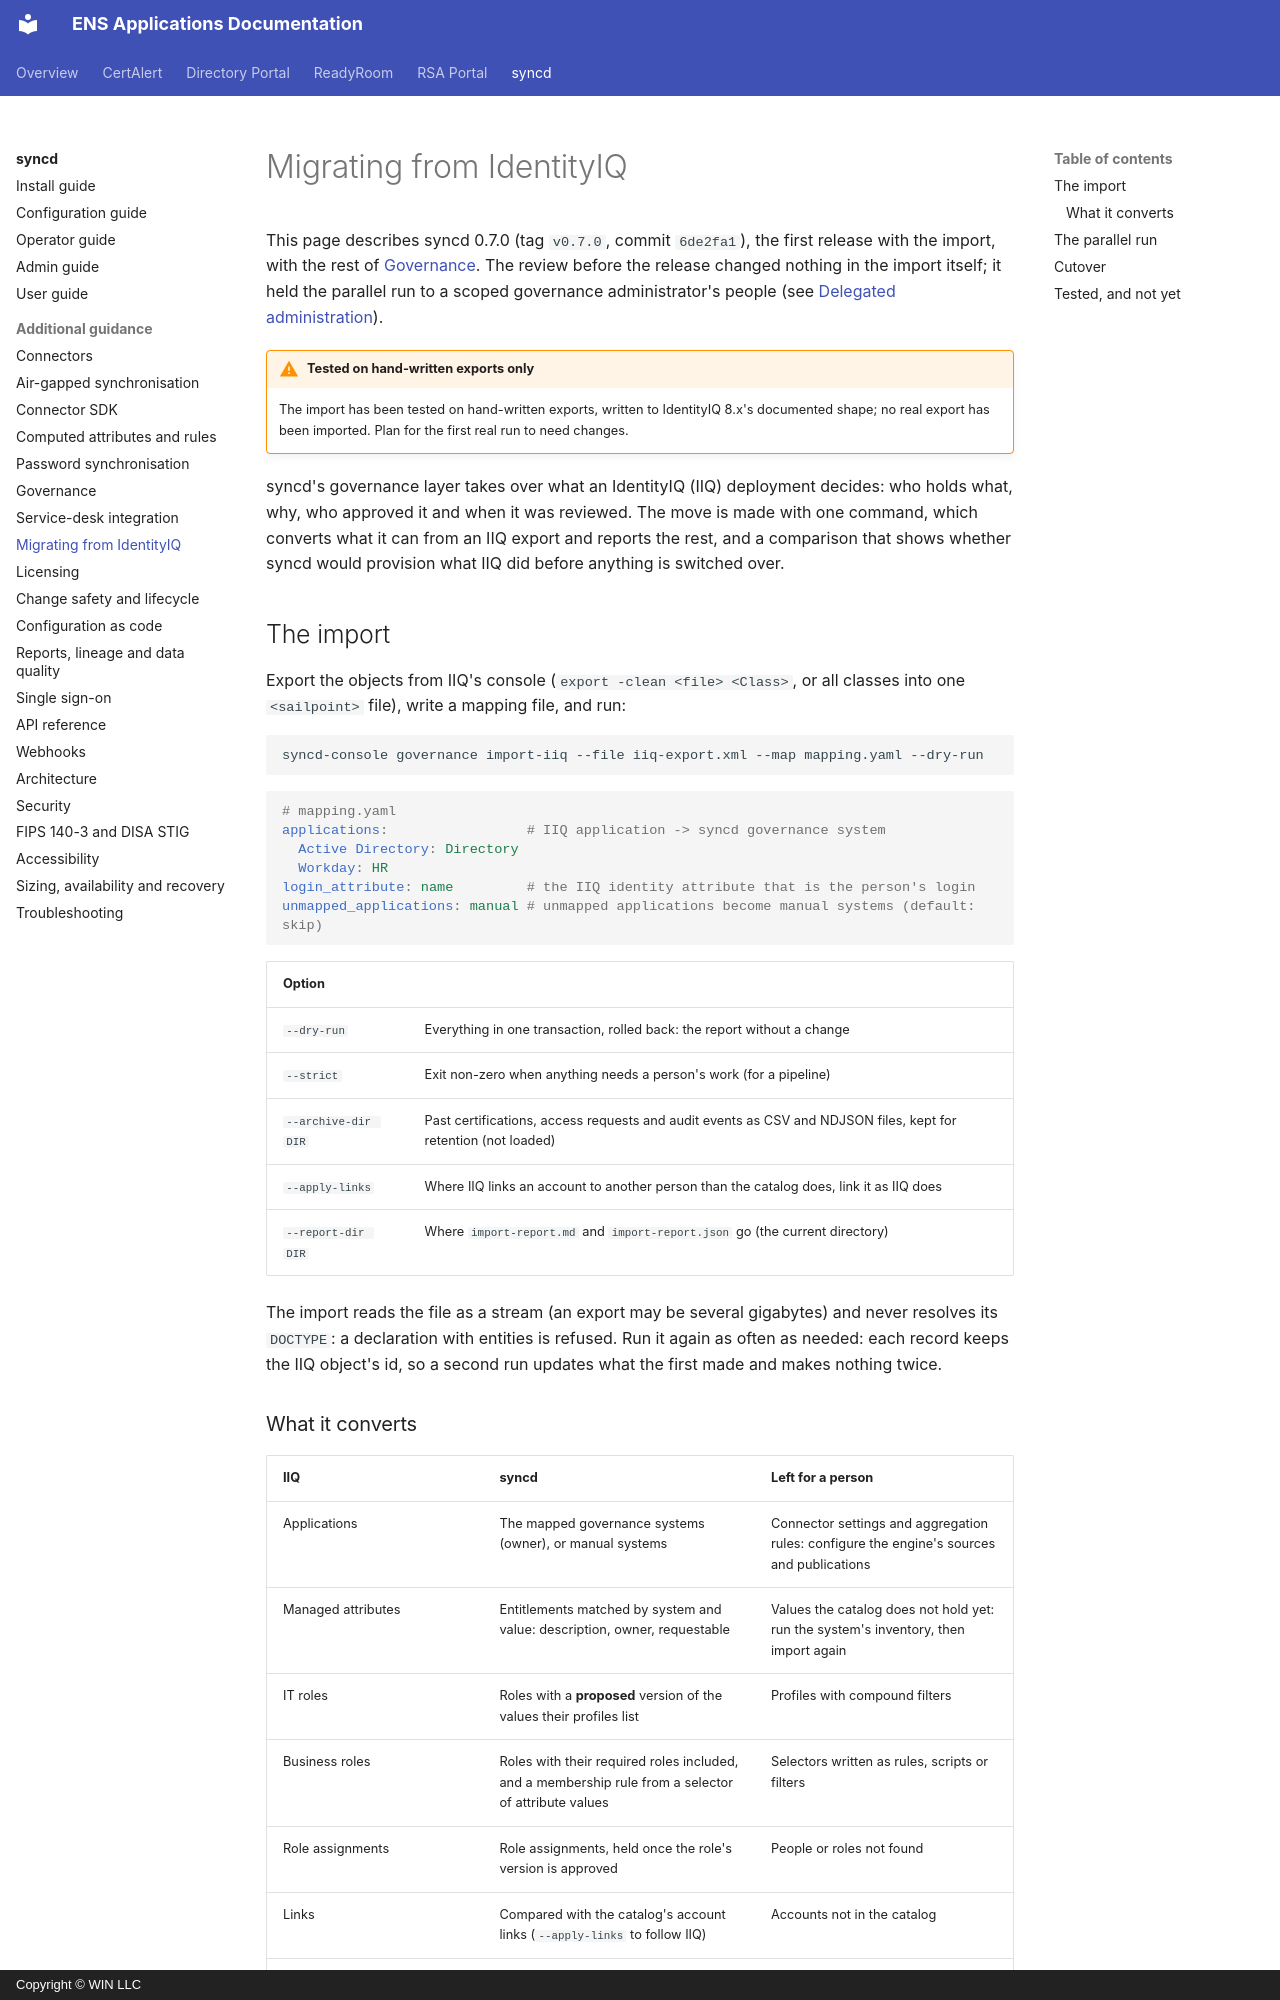

repository: winllc/ens-apps-documentation · page: syncd/migrating-from-iiq/index.html · generator: mkdocs · copyright: Copyright © WIN LLC

# Migrating from IdentityIQ

This page describes syncd 0.7.0 (tag `v0.7.0`, commit `6de2fa1`), the first release with the
import, with the rest of [Governance](governance.md). The review before the release changed
nothing in the import itself; it held the parallel run to a scoped governance
administrator's people (see [Delegated administration](governance.md#delegated-administration)).

!!! warning "Tested on hand-written exports only"
    The import has been tested on hand-written exports, written to IdentityIQ 8.x's
    documented shape; no real export has been imported. Plan for the first real run to need
    changes.

syncd's governance layer takes over what an IdentityIQ (IIQ) deployment decides: who holds
what, why, who approved it and when it was reviewed. The move is made with one command,
which converts what it can from an IIQ export and reports the rest, and a comparison that
shows whether syncd would provision what IIQ did before anything is switched over.

## The import

Export the objects from IIQ's console (`export -clean <file> <Class>`, or all classes
into one `<sailpoint>` file), write a mapping file, and run:

```sh
syncd-console governance import-iiq --file iiq-export.xml --map mapping.yaml --dry-run
```

```yaml
# mapping.yaml
applications:                 # IIQ application -> syncd governance system
  Active Directory: Directory
  Workday: HR
login_attribute: name         # the IIQ identity attribute that is the person's login
unmapped_applications: manual # unmapped applications become manual systems (default: skip)
```

| Option | |
|---|---|
| `--dry-run` | Everything in one transaction, rolled back: the report without a change |
| `--strict` | Exit non-zero when anything needs a person's work (for a pipeline) |
| `--archive-dir DIR` | Past certifications, access requests and audit events as CSV and NDJSON files, kept for retention (not loaded) |
| `--apply-links` | Where IIQ links an account to another person than the catalog does, link it as IIQ does |
| `--report-dir DIR` | Where `import-report.md` and `import-report.json` go (the current directory) |

The import reads the file as a stream (an export may be several gigabytes) and never
resolves its `DOCTYPE`: a declaration with entities is refused. Run it again as often as
needed: each record keeps the IIQ object's id, so a second run updates what the first made
and makes nothing twice.
